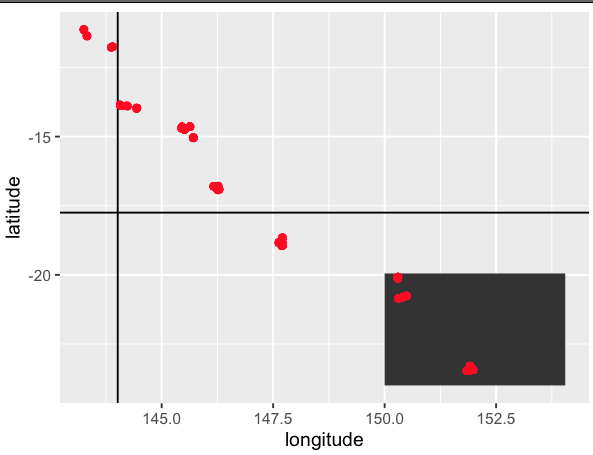

Source data for this figure (header and first rows):
, time, latitude, longitude, CRW_DHW, CRW_DHW_mask, CRW_SST, CRW_SSTANOMALY, CRW_SSTANOMALY_mask, time2, month, year, dhw, sst, gridID
39616, 2015-05-07T12:00:00Z, -20.12, 150.3, 0.0, 0, 26.78, 1.14, 0, 2015-05-07, 05, 2015, 0, 26.78, -20.125 150.275
40672, 2015-05-07T12:00:00Z, -20.77, 150.4, 0.16, 0, 26.87, 1.44, 0, 2015-05-07, 05, 2015, 0.16, 26.87, -20.775 150.425
40673, 2015-05-07T12:00:00Z, -20.77, 150.5, 0.16, 0, 26.87, 1.43, 0, 2015-05-07, 05, 2015, 0.16, 26.87, -20.775 150.475
40752, 2015-05-07T12:00:00Z, -20.82, 150.4, 0.31, 0, 26.88, 1.46, 0, 2015-05-07, 05, 2015, 0.31, 26.88, -20.825 150.375
40753, 2015-05-07T12:00:00Z, -20.82, 150.4, 0.3, 0, 26.88, 1.46, 0, 2015-05-07, 05, 2015, 0.3, 26.88, -20.825 150.425
40831, 2015-05-07T12:00:00Z, -20.88, 150.3, 0.33, 0, 26.91, 1.49, 0, 2015-05-07, 05, 2015, 0.33, 26.91, -20.875 150.275
44832, 2015-05-07T12:00:00Z, -23.32, 151.9, 0.0, 0, 25.53, 1.08, 0, 2015-05-07, 05, 2015, 0, 25.53, -23.325 151.875
45074, 2015-05-07T12:00:00Z, -23.48, 151.8, 0.0, 0, 25.24, 0.98, 0, 2015-05-07, 05, 2015, 0, 25.24, -23.475 151.825
45075, 2015-05-07T12:00:00Z, -23.48, 151.9, 0.0, 0, 25.32, 1.01, 0, 2015-05-07, 05, 2015, 0, 25.32, -23.475 151.875
45077, 2015-05-07T12:00:00Z, -23.48, 152, 0.0, 0, 25.57, 1.16, 0, 2015-05-07, 05, 2015, 0, 25.57, -23.475 151.975
85543, 2015-05-14T12:00:00Z, -20.12, 150.3, 0.0, 0, 25.85, 0.52, 0, 2015-05-14, 05, 2015, 0, 25.85, -20.125 150.275
86599, 2015-05-14T12:00:00Z, -20.77, 150.4, 0.16, 0, 25.92, 0.82, 0, 2015-05-14, 05, 2015, 0.16, 25.92, -20.775 150.425
86600, 2015-05-14T12:00:00Z, -20.77, 150.5, 0.16, 0, 25.92, 0.81, 0, 2015-05-14, 05, 2015, 0.16, 25.92, -20.775 150.475
86679, 2015-05-14T12:00:00Z, -20.82, 150.4, 0.31, 0, 25.91, 0.83, 0, 2015-05-14, 05, 2015, 0.31, 25.91, -20.825 150.375
86680, 2015-05-14T12:00:00Z, -20.82, 150.4, 0.3, 0, 25.91, 0.83, 0, 2015-05-14, 05, 2015, 0.3, 25.91, -20.825 150.425
86758, 2015-05-14T12:00:00Z, -20.88, 150.3, 0.33, 0, 25.9, 0.82, 0, 2015-05-14, 05, 2015, 0.33, 25.9, -20.875 150.275
90759, 2015-05-14T12:00:00Z, -23.32, 151.9, 0.0, 0, 24.9, 0.76, 0, 2015-05-14, 05, 2015, 0, 24.9, -23.325 151.875
91001, 2015-05-14T12:00:00Z, -23.48, 151.8, 0.0, 0, 24.38, 0.45, 0, 2015-05-14, 05, 2015, 0, 24.38, -23.475 151.825
91002, 2015-05-14T12:00:00Z, -23.48, 151.9, 0.0, 0, 24.47, 0.48, 0, 2015-05-14, 05, 2015, 0, 24.47, -23.475 151.875
91004, 2015-05-14T12:00:00Z, -23.48, 152, 0.0, 0, 24.68, 0.58, 0, 2015-05-14, 05, 2015, 0, 24.68, -23.475 151.975
131470, 2015-05-21T12:00:00Z, -20.12, 150.3, 0.0, 0, 25.72, 0.71, 0, 2015-05-21, 05, 2015, 0, 25.72, -20.125 150.275
132526, 2015-05-21T12:00:00Z, -20.77, 150.4, 0.16, 0, 25.66, 0.93, 0, 2015-05-21, 05, 2015, 0.16, 25.66, -20.775 150.425
132527, 2015-05-21T12:00:00Z, -20.77, 150.5, 0.16, 0, 25.66, 0.92, 0, 2015-05-21, 05, 2015, 0.16, 25.66, -20.775 150.475
132606, 2015-05-21T12:00:00Z, -20.82, 150.4, 0.31, 0, 25.7, 1.0, 0, 2015-05-21, 05, 2015, 0.31, 25.7, -20.825 150.375
132607, 2015-05-21T12:00:00Z, -20.82, 150.4, 0.3, 0, 25.69, 0.99, 0, 2015-05-21, 05, 2015, 0.3, 25.69, -20.825 150.425
132685, 2015-05-21T12:00:00Z, -20.88, 150.3, 0.33, 0, 25.73, 1.03, 0, 2015-05-21, 05, 2015, 0.33, 25.73, -20.875 150.275
136686, 2015-05-21T12:00:00Z, -23.32, 151.9, 0.0, 0, 24.71, 0.9, 0, 2015-05-21, 05, 2015, 0, 24.71, -23.325 151.875
136928, 2015-05-21T12:00:00Z, -23.48, 151.8, 0.0, 0, 24.43, 0.87, 0, 2015-05-21, 05, 2015, 0, 24.43, -23.475 151.825
136929, 2015-05-21T12:00:00Z, -23.48, 151.9, 0.0, 0, 24.56, 0.93, 0, 2015-05-21, 05, 2015, 0, 24.56, -23.475 151.875
136931, 2015-05-21T12:00:00Z, -23.48, 152, 0.0, 0, 24.79, 1.03, 0, 2015-05-21, 05, 2015, 0, 24.79, -23.475 151.975
177397, 2015-05-28T12:00:00Z, -20.12, 150.3, 0.0, 0, 25.18, 0.5, 0, 2015-05-28, 05, 2015, 0, 25.18, -20.125 150.275
178453, 2015-05-28T12:00:00Z, -20.77, 150.4, 0.16, 0, 24.98, 0.63, 0, 2015-05-28, 05, 2015, 0.16, 24.98, -20.775 150.425
178454, 2015-05-28T12:00:00Z, -20.77, 150.5, 0.16, 0, 24.98, 0.61, 0, 2015-05-28, 05, 2015, 0.16, 24.98, -20.775 150.475
178533, 2015-05-28T12:00:00Z, -20.82, 150.4, 0.16, 0, 24.94, 0.62, 0, 2015-05-28, 05, 2015, 0.16, 24.94, -20.825 150.375
178534, 2015-05-28T12:00:00Z, -20.82, 150.4, 0.16, 0, 24.96, 0.63, 0, 2015-05-28, 05, 2015, 0.16, 24.96, -20.825 150.425
178612, 2015-05-28T12:00:00Z, -20.88, 150.3, 0.17, 0, 24.84, 0.53, 0, 2015-05-28, 05, 2015, 0.17, 24.84, -20.875 150.275
182613, 2015-05-28T12:00:00Z, -23.32, 151.9, 0.0, 0, 24.24, 0.78, 0, 2015-05-28, 05, 2015, 0, 24.24, -23.325 151.875
182855, 2015-05-28T12:00:00Z, -23.48, 151.8, 0.0, 0, 23.93, 0.73, 0, 2015-05-28, 05, 2015, 0, 23.93, -23.475 151.825
182856, 2015-05-28T12:00:00Z, -23.48, 151.9, 0.0, 0, 24.0, 0.74, 0, 2015-05-28, 05, 2015, 0, 24, -23.475 151.875
182858, 2015-05-28T12:00:00Z, -23.48, 152, 0.0, 0, 24.18, 0.77, 0, 2015-05-28, 05, 2015, 0, 24.18, -23.475 151.975
223324, 2015-06-04T12:00:00Z, -20.12, 150.3, 0.0, 0, 24.86, 0.51, 0, 2015-06-04, 06, 2015, 0, 24.86, -20.125 150.275
224380, 2015-06-04T12:00:00Z, -20.77, 150.4, 0.0, 0, 24.52, 0.55, 0, 2015-06-04, 06, 2015, 0, 24.52, -20.775 150.425
224381, 2015-06-04T12:00:00Z, -20.77, 150.5, 0.0, 0, 24.56, 0.56, 0, 2015-06-04, 06, 2015, 0, 24.56, -20.775 150.475
224460, 2015-06-04T12:00:00Z, -20.82, 150.4, 0.0, 0, 24.46, 0.52, 0, 2015-06-04, 06, 2015, 0, 24.46, -20.825 150.375
224461, 2015-06-04T12:00:00Z, -20.82, 150.4, 0.0, 0, 24.48, 0.53, 0, 2015-06-04, 06, 2015, 0, 24.48, -20.825 150.425
224539, 2015-06-04T12:00:00Z, -20.88, 150.3, 0.0, 0, 24.46, 0.54, 0, 2015-06-04, 06, 2015, 0, 24.46, -20.875 150.275
228540, 2015-06-04T12:00:00Z, -23.32, 151.9, 0.0, 0, 23.53, 0.41, 0, 2015-06-04, 06, 2015, 0, 23.53, -23.325 151.875
228782, 2015-06-04T12:00:00Z, -23.48, 151.8, 0.0, 0, 23.13, 0.3, 0, 2015-06-04, 06, 2015, 0, 23.13, -23.475 151.825
228783, 2015-06-04T12:00:00Z, -23.48, 151.9, 0.0, 0, 23.19, 0.29, 0, 2015-06-04, 06, 2015, 0, 23.19, -23.475 151.875
228785, 2015-06-04T12:00:00Z, -23.48, 152, 0.0, 0, 23.38, 0.32, 0, 2015-06-04, 06, 2015, 0, 23.38, -23.475 151.975
269251, 2015-06-11T12:00:00Z, -20.12, 150.3, 0.0, 0, 24.44, 0.42, 0, 2015-06-11, 06, 2015, 0, 24.44, -20.125 150.275
270307, 2015-06-11T12:00:00Z, -20.77, 150.4, 0.0, 0, 24.3, 0.7, 0, 2015-06-11, 06, 2015, 0, 24.3, -20.775 150.425
270308, 2015-06-11T12:00:00Z, -20.77, 150.5, 0.0, 0, 24.31, 0.69, 0, 2015-06-11, 06, 2015, 0, 24.31, -20.775 150.475
270387, 2015-06-11T12:00:00Z, -20.82, 150.4, 0.0, 0, 24.27, 0.71, 0, 2015-06-11, 06, 2015, 0, 24.27, -20.825 150.375
270388, 2015-06-11T12:00:00Z, -20.82, 150.4, 0.0, 0, 24.28, 0.71, 0, 2015-06-11, 06, 2015, 0, 24.28, -20.825 150.425
270466, 2015-06-11T12:00:00Z, -20.88, 150.3, 0.0, 0, 24.18, 0.65, 0, 2015-06-11, 06, 2015, 0, 24.18, -20.875 150.275
274467, 2015-06-11T12:00:00Z, -23.32, 151.9, 0.0, 0, 23.23, 0.45, 0, 2015-06-11, 06, 2015, 0, 23.23, -23.325 151.875
274709, 2015-06-11T12:00:00Z, -23.48, 151.8, 0.0, 0, 22.83, 0.37, 0, 2015-06-11, 06, 2015, 0, 22.83, -23.475 151.825
274710, 2015-06-11T12:00:00Z, -23.48, 151.9, 0.0, 0, 22.95, 0.41, 0, 2015-06-11, 06, 2015, 0, 22.95, -23.475 151.875
274712, 2015-06-11T12:00:00Z, -23.48, 152, 0.0, 0, 23.2, 0.49, 0, 2015-06-11, 06, 2015, 0, 23.2, -23.475 151.975
... 4,780 more rows
